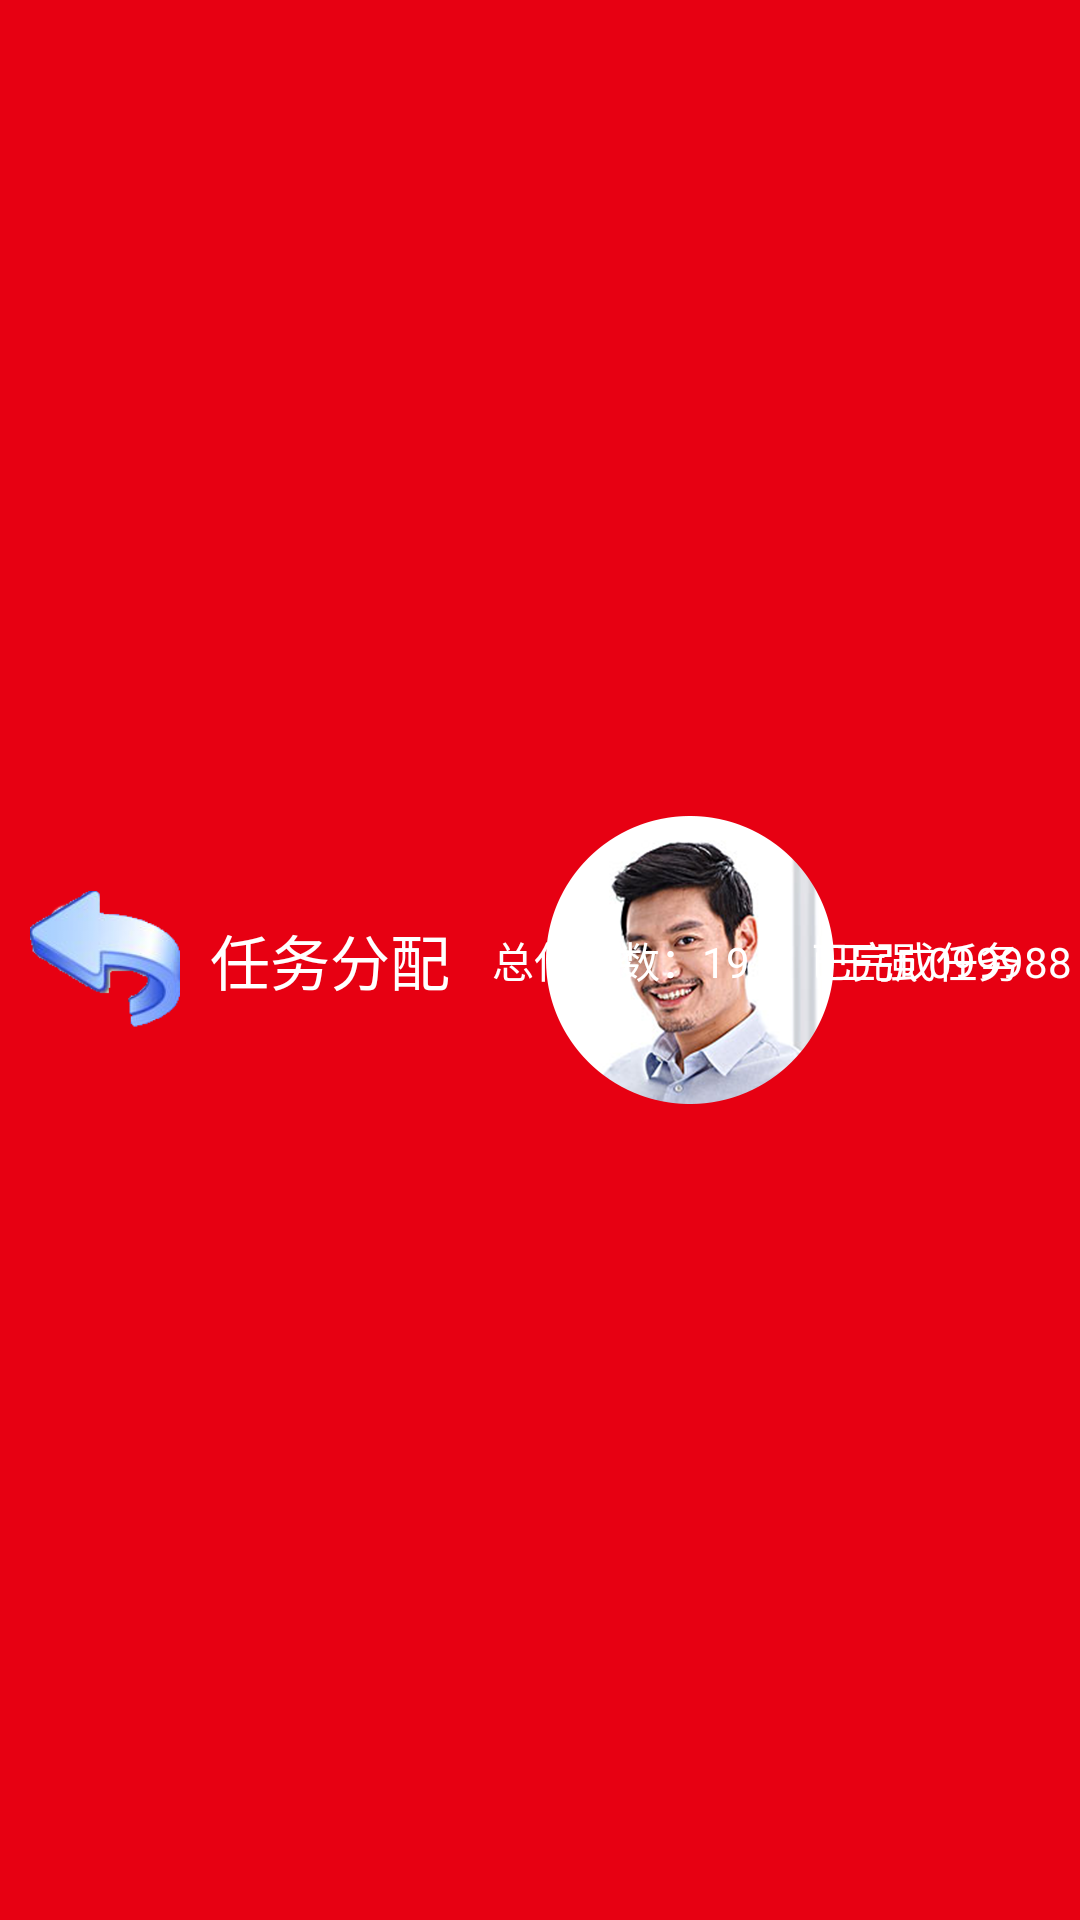

Layout XML and referenced resources for this Android screen:
<!-- AndroidManifest.xml: application theme AppTheme -->
<!-- res/layout/title_bar.xml -->
<?xml version="1.0" encoding="utf-8"?>

<RelativeLayout xmlns:android="http://schemas.android.com/apk/res/android"
    android:layout_width="match_parent"
    android:background="@drawable/lable"
    android:layout_height="60dp" >

    <ImageView
        android:id="@+id/back"
        android:layout_width="50dp"
        android:layout_height="50dp"
        android:layout_centerVertical="true"
        android:layout_alignParentLeft="true"
        android:layout_marginLeft="10dp"
        android:src="@drawable/back" />
    
    <TextView
        android:id="@+id/title"
        android:layout_width="wrap_content"
        android:layout_height="wrap_content"
        android:layout_centerVertical="true"
        android:textColor="@android:color/white"
        android:text="任务分配"
        android:layout_marginLeft="70dp"
        android:textSize="20sp" />
    <ImageView
        android:src="@drawable/avatar1"
        android:layout_width="wrap_content"
        android:layout_height="wrap_content"
        android:layout_toRightOf="@+id/title"
        android:layout_centerVertical="true"
        android:layout_marginLeft="32dp"
        android:id="@+id/imageView"/>

    <TextView
        android:id="@+id/name"
        android:layout_width="wrap_content"
        android:layout_height="wrap_content"
        android:layout_centerVertical="true"
        android:layout_toRightOf="@+id/imageView"
        android:textColor="@android:color/white"
        android:text="王强 099988"
        android:textSize="14sp" />

    <TextView
        android:id="@+id/tvtitle"
        android:layout_width="wrap_content"
        android:layout_height="wrap_content"
        android:layout_centerVertical="true"
        android:layout_alignParentRight="true"
        android:paddingRight="20dp"
        android:textColor="@android:color/white"
        android:text="已完成任务"
        android:textSize="14sp" />

    <TextView
        android:id="@+id/total_task"
        android:layout_width="wrap_content"
        android:layout_height="wrap_content"
        android:layout_centerVertical="true"
        android:layout_toLeftOf="@+id/tvtitle"
        android:paddingRight="20dp"
        android:textColor="@android:color/white"
        android:text="总任务数：19"
        android:textSize="14sp" />


</RelativeLayout>
<!-- resources referenced by this layout -->
<resources>
  <!-- drawable avatar1: png bitmap (drawable-xxhdpi, 86119 bytes) -->
  <!-- drawable back: png bitmap (drawable-xxhdpi, 16213 bytes) -->
  <!-- drawable lable: png bitmap (drawable-xxhdpi, 2966 bytes) -->
  <style name="AppTheme" parent="AppBaseTheme">
          
          <item name="android:textSize">30dp</item>
          <item name="android:textColor">#111111</item>
          <item name="android:windowFullscreen">true</item>
          <item name="android:windowContentOverlay">@null</item>
      </style>
  <style name="AppBaseTheme" parent="android:Theme.Light">
          
      </style>
</resources>
